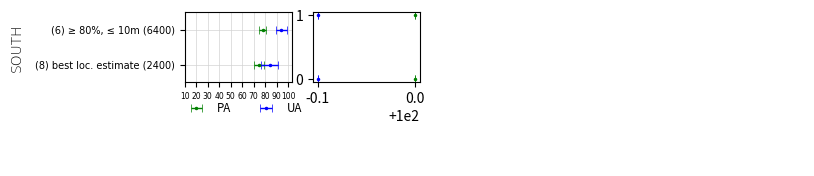

The script that saved this image: (Note: this script raises an exception after producing the figure.)
import matplotlib.pyplot as plt
import numpy as np

########################## SCARCE ZONE ############################################################################

fig = plt.figure(figsize=(8,2))
axis_font = {'fontname': 'Arial', 'size': '10', 'weight': 'light'}
tick_font = {'fontname': 'Arial', 'size': '7', 'weight': 'light'}
plt.axis('off')

title_font = {'fontname':'Arial', 'size':'9', 'color':'black', 'weight':'normal',
  'verticalalignment':'bottom'}
#plt.title('2017', title_font)
plt.yticks([])
plt.xticks([])

###############################################################################################################

plot_cropped = fig.add_subplot(2,5,1)
plot_cropped.grid(color='lightgrey', linestyle='-', linewidth=0.5)

plt.errorbar(77.88, 1, xerr=3.23,
            fmt='.', elinewidth=1, markersize=3, capsize=3, capthick=0.5,  label='PA', color='g') # label='prod acc_model 2018 bestestime\'s',
plt.errorbar(94.00, 1, xerr=4.68,
            fmt='.', elinewidth=1, markersize=3, capsize=3, capthick=0.5,  label ='UA', color='b') # label='user acc_model 2018 bestestimate\'s',

plt.errorbar(74.47, 0, xerr=4.53,
            fmt='.', elinewidth=1, markersize=3, capsize=3, capthick=0.5,  color='g') # label='prod acc_model 2018 fused\'s',
plt.errorbar(84.00, 0, xerr=7.22,
            fmt='.', elinewidth=1, markersize=3, capsize=3, capthick=0.5,  color='b') # label='user acc_model 2018 fused\'s',

plt.margins(y=0.5, x =0.15)
plt.yticks([0,1], ['(8) best loc. estimate (2400)', '(6) ≥ 80%, ≤ 10m (6400)'])
plt.ylabel("SOUTH", axis_font,  labelpad = 8)

plt.xticks([10, 20, 30,40,50,60,70,80, 90, 100, 103], ['10', '20', '30', '40', '50', '60', '70', '80', '90', '100', ''])

plt.xticks(plot_cropped.get_xticks()[:-1])

for label in (plot_cropped.get_xticklabels()):
    label.set_fontname('Arial')
    label.set_fontsize(5.5)


for label in (plot_cropped.get_yticklabels()):
    label.set_fontname('Arial')
    label.set_fontsize(7)


L=plt.legend(loc ='lower center', bbox_to_anchor=(0.55, -0.70), fontsize='small', labelspacing=0.2, framealpha=0.0, ncol = 2, borderpad = 0.9)

###############################################################################################################

plot_water = fig.add_subplot(2, 5, 2)

plt.errorbar(100.00, 1, xerr=0,
            fmt='.', elinewidth=1, markersize=3, capsize=3, capthick=0.5, color='g') # , label='prod acc_model 2018 fused\'s'
plt.errorbar(99.9, 1, xerr=np.array([[0 , 0]]).T,
            fmt='.', elinewidth=1, markersize=3, capsize=3, capthick=0.5, color='b') # , label='user acc_model 2018 fused\'s'

plt.errorbar(100.00, 0, xerr=0,
            fmt='.', elinewidth=1, markersize=3, capsize=3, capthick=0.5, color='g') # , label='prod acc_model 2018 fused\'s'
plt.errorbar(99.9, 0, xerr=np.array([[0 , 0]]).T,
            fmt='.', elinewidth=1, markersize=3, capsize=3, capthick=0.5, color='b') # , label='user acc_model 2018 fused\'s'



plot_water.grid(b = True, color='lightgray', linestyle='-', linewidth=0.5, axis='both')

plt.margins(y=0.5)
plt.yticks([0,1])
plot_water.yaxis.set_ticks_position('none')

for label in (plot_water.get_yticklabels()):
    label.set_visible(False)


plt.xticks([10, 20, 30,40,50,60,70,80, 90, 100, 103], ['10', '20', '30', '40', '50', '60', '70', '80', '90', '100', ''])

plt.xticks(plot_water.get_xticks()[:-1])

for label in (plot_water.get_xticklabels() + plot_water.get_yticklabels()):
    label.set_fontname('Arial')
    label.set_fontsize(5.5)


###############################################################################################################
plot_urban = fig.add_subplot(2, 5, 3)

plt.errorbar(90.32, 1, xerr=np.array([[8.47 , 8.47]]).T,
            fmt='.', elinewidth=1, markersize=3, capsize=3, capthick=0.5, color='g') # , label='prod acc_model 2018 bestestime\'s'
plt.errorbar(90.00, 1,xerr=8.40,
            fmt='.', elinewidth=1, markersize=3, capsize=3, capthick=0.5, color='b') # , label='user acc_model 2018 bestestimate\'s'

plt.errorbar(75.56, 0, xerr=17.48,
            fmt='.', elinewidth=1, markersize=3, capsize=3, capthick=0.5, color='g') # , label='prod acc_model 2018 fused\'s'
plt.errorbar(92.00, 0, xerr=7.6,
            fmt='.', elinewidth=1, markersize=3, capsize=3, capthick=0.5, color='b') # , label='user acc_model 2018 fused\'s'

plot_urban.grid(color='lightgrey', linestyle='-', linewidth=0.5)

plt.margins(y=0.5)
plt.yticks([0,1])
plot_urban.yaxis.set_ticks_position('none')
for label in (plot_urban.get_yticklabels()):
    label.set_visible(False)


plt.xticks([10, 20, 30,40,50,60,70,80, 90, 100, 103], ['10', '20', '30', '40', '50', '60', '70', '80', '90', '100', ''])

plt.xticks(plot_urban.get_xticks()[:-1])

for label in (plot_urban.get_xticklabels() + plot_urban.get_yticklabels()):
    label.set_fontname('Arial')
    label.set_fontsize(5.5)
plt.xlabel('class accuracy', axis_font, labelpad = 10)

###############################################################################################################
plot_woody = fig.add_subplot(2, 5, 4)

plt.errorbar(84.7, 1, xerr=np.array([[18.04 , 12]]).T,
            fmt='.', elinewidth=1, markersize=3, capsize=3, capthick=0.5, color='g') # , label='prod acc_model 2018 bestestime\'s'


plt.errorbar(34.00, 1, xerr=np.array([[12 , 12]]).T,
            fmt='.', elinewidth=1, markersize=3, capsize=3, capthick=0.5, color='b') # , label='user acc_model 2018 bestestimate\'s'


plt.errorbar(79.20, 0, xerr=17.62,
            fmt='.', elinewidth=1, markersize=3, capsize=3, capthick=0.5, color='g') # , label='prod acc_model 2018 fused\'s'
plt.errorbar(36.00, 0, xerr=13.44,
            fmt='.', elinewidth=1, markersize=3, capsize=3, capthick=0.5, color='b') # , label='user acc_model 2018 fused\'s'

plot_woody.grid(color='lightgrey', linestyle='-', linewidth=0.5)

plt.margins(y=0.5)
plt.yticks([0,1])
plot_woody.yaxis.set_ticks_position('none')
for label in (plot_woody.get_yticklabels()):
    label.set_visible(False)

plt.xticks([10, 20, 30,40,50,60,70,80, 90, 100, 103], ['10', '20', '30', '40', '50', '60', '70', '80', '90', '100', ''])

plt.xticks(plot_woody.get_xticks()[:-1])

for label in (plot_woody.get_xticklabels() + plot_woody.get_yticklabels()):
    label.set_fontname('Arial')
    label.set_fontsize(5.5)
###############################################################################################################

plot_unsown = fig.add_subplot(2, 5, 5)

plt.errorbar(68.58, 1, xerr=29.92,
            fmt='.', elinewidth=1, markersize=3, capsize=3, capthick=0.5, label = 'PA', color='g') # , label='prod acc_model 2018 bestestime\'s'
plt.errorbar(74.00, 1, xerr=8.64,
            fmt='.', elinewidth=1, markersize=3, capsize=3, capthick=0.5, label = 'UA', color='b') # , label='user acc_model 2018 bestestimate\'s'

plt.errorbar(60.02, 0, xerr=11.92,
            fmt='.', elinewidth=1, markersize=3, capsize=3, capthick=0.5, color='g') # , label='prod acc_model 2018 fused\'s'
plt.errorbar(83.00, 0, xerr=7.4,
            fmt='.', elinewidth=1, markersize=3, capsize=3, capthick=0.5, color='b') # , label='user acc_model 2018 fused\'s'

plot_unsown.grid(color='lightgrey', linestyle='-', linewidth=0.5)

plt.margins(y=0.5)
#plt.margins(x=0.2)
plt.yticks([0,1])
plot_unsown.yaxis.set_ticks_position('none')
for label in (plot_unsown.get_yticklabels()):
    label.set_visible(False)

plt.xticks([10, 20, 30,40,50,60,70,80, 90, 100, 103], ['10', '20', '30', '40', '50', '60', '70', '80', '90', '100', ''])

plt.xticks(plot_unsown.get_xticks()[:-1])

for label in (plot_unsown.get_xticklabels() + plot_unsown.get_yticklabels()):
    label.set_fontname('Arial')
    label.set_fontsize(5.5)


####################################################################
fig.subplots_adjust(left=0.26, bottom=0.01, right=0.98, wspace=0.17)

plt.savefig("/Users/<user>/thesis_data/pyplots/south_model_UA_PA_2018.png", format="png", dpi=300)
plt.show()